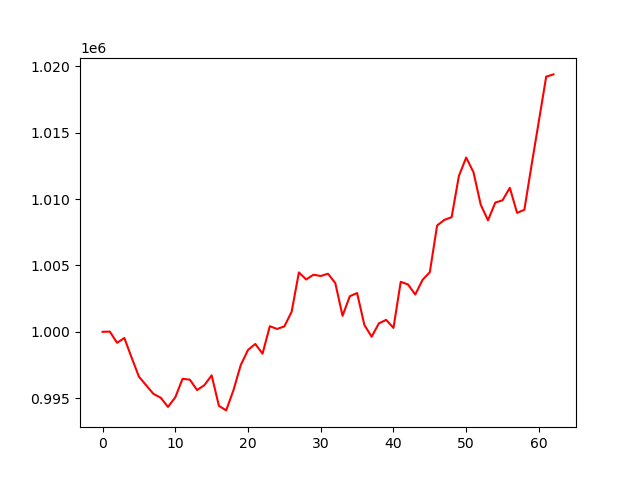

The table this chart was drawn from, first rows:
account_value, date, daily_return
1000000, 2024-04-08, 
1000017, 2024-04-09, 1.7414290000017374e-05
999171, 2024-04-10, -0.0008459
999536, 2024-04-11, 0.0003652
998053, 2024-04-12, -0.001484
996622, 2024-04-15, -0.001434
995970, 2024-04-16, -0.0006543
995322, 2024-04-17, -0.0006509
995033, 2024-04-18, -0.000291
994341, 2024-04-19, -0.0006954
995061, 2024-04-22, 0.0007248
996459, 2024-04-23, 0.001404
996395, 2024-04-24, -6.356200774604304e-05
995612, 2024-04-25, -0.0007858
995979, 2024-04-26, 0.0003682
996720, 2024-04-29, 0.000744
994423, 2024-04-30, -0.002305
994078, 2024-05-01, -0.0003468
995601, 2024-05-02, 0.001533
997489, 2024-05-03, 0.001896
998637, 2024-05-06, 0.00115
999085, 2024-05-07, 0.0004485
998354, 2024-05-08, -0.0007309
1000423, 2024-05-09, 0.002072
1000217, 2024-05-10, -0.0002061
1000408, 2024-05-13, 0.0001911
1001515, 2024-05-14, 0.001106
1004478, 2024-05-15, 0.002959
1003946, 2024-05-16, -0.0005295
1004305, 2024-05-17, 0.0003569
1004210, 2024-05-20, -9.443679371445857e-05
1004377, 2024-05-21, 0.0001662
1003678, 2024-05-22, -0.000696
1001210, 2024-05-23, -0.002459
1002682, 2024-05-24, 0.001471
1002926, 2024-05-28, 0.0002427
1000518, 2024-05-29, -0.002401
999631, 2024-05-30, -0.0008865
1000640, 2024-05-31, 0.00101
1000902, 2024-06-03, 0.0002619
1000296, 2024-06-04, -0.0006059
1003769, 2024-06-05, 0.003473
1003571, 2024-06-06, -0.0001979
1002812, 2024-06-07, -0.0007563
1003915, 2024-06-10, 0.001101
1004495, 2024-06-11, 0.0005777
1008010, 2024-06-12, 0.003499
1008438, 2024-06-13, 0.0004238
1008642, 2024-06-14, 0.0002027
1011754, 2024-06-17, 0.003085
1013136, 2024-06-18, 0.001366
1012036, 2024-06-20, -0.001086
1009586, 2024-06-21, -0.002421
1008402, 2024-06-24, -0.001172
1009741, 2024-06-25, 0.001327
1009915, 2024-06-26, 0.0001725
1010852, 2024-06-27, 0.0009285
1008966, 2024-06-28, -0.001866
1009199, 2024-07-01, 0.0002311
1012599, 2024-07-02, 0.003369
... 3 more rows
